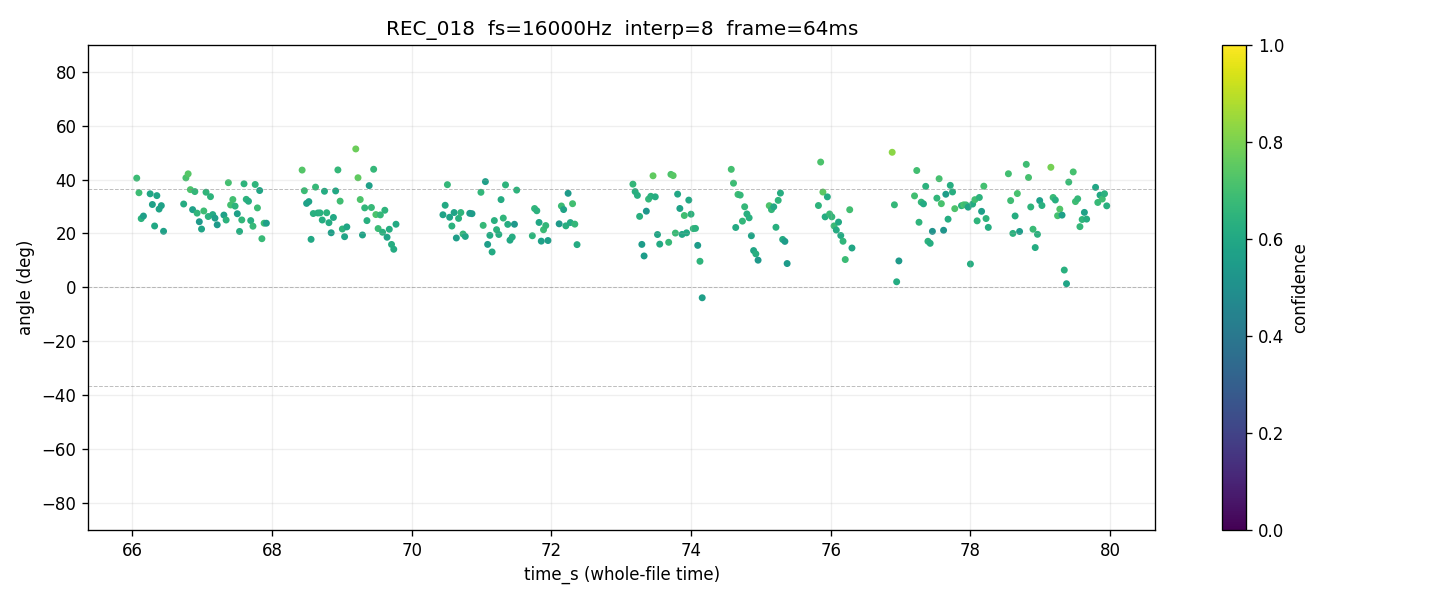

Data behind this chart, as committed beside it:
time_s, tau_us, angle_deg, confidence, voiced
66.03, , , 0.0000, 0
66.06, 68.2, 40.53, 0.6833, 1
66.1, 60.37, 35.11, 0.6874, 1
66.13, 45.2, 25.51, 0.6408, 1
66.16, 46.77, 26.46, 0.5604, 1
66.19, , , 0.0000, 0
66.22, , , 0.0000, 0
66.26, 59.77, 34.72, 0.5906, 1
66.29, 53.65, 30.74, 0.5740, 1
66.32, 40.62, 22.77, 0.5986, 1
66.35, 58.75, 34.04, 0.5827, 1
66.38, 50.95, 29.04, 0.5846, 1
66.42, 52.99, 30.32, 0.5741, 1
66.45, 37.28, 20.8, 0.5721, 1
66.48, , , 0.0000, 0
66.51, , , 0.0000, 0
66.54, , , 0.0000, 0
66.58, , , 0.0000, 0
66.61, , , 0.0000, 0
66.64, , , 0.0000, 0
66.67, , , 0.0000, 0
66.7, , , 0.0000, 0
66.74, 53.94, 30.93, 0.6106, 1
66.77, 68.33, 40.62, 0.7091, 1
66.8, 70.39, 42.12, 0.7374, 1
66.83, 62.07, 36.26, 0.7180, 1
66.86, 50.62, 28.83, 0.5679, 1
66.9, 61.01, 35.54, 0.6632, 1
66.93, 48.52, 27.54, 0.6557, 1
66.96, 43.28, 24.35, 0.5402, 1
66.99, 38.7, 21.64, 0.5826, 1
67.02, 49.84, 28.35, 0.6857, 1
67.06, 60.64, 35.29, 0.6541, 1
67.09, 46.47, 26.28, 0.6418, 1
67.12, 58.16, 33.65, 0.6473, 1
67.15, 47.65, 27, 0.6069, 1
67.18, 45.49, 25.69, 0.5595, 1
67.22, 41.36, 23.21, 0.5424, 1
67.25, , , 0.0000, 0
67.28, , , 0.0000, 0
67.31, 47.35, 26.82, 0.5704, 1
67.34, 44.33, 24.98, 0.6431, 1
67.38, 65.81, 38.83, 0.7004, 1
67.41, 53.38, 30.57, 0.6996, 1
67.44, 56.52, 32.58, 0.6985, 1
67.47, 52.72, 30.15, 0.6466, 1
67.5, 48.16, 27.32, 0.5641, 1
67.54, 37.19, 20.75, 0.6203, 1
67.57, 44.38, 25.02, 0.6587, 1
67.6, 65.23, 38.43, 0.6450, 1
67.63, 56.64, 32.66, 0.6441, 1
67.66, 55.53, 31.95, 0.6243, 1
67.7, 43.98, 24.77, 0.6271, 1
67.73, 40.47, 22.68, 0.6694, 1
67.76, 64.87, 38.18, 0.6523, 1
67.79, 51.66, 29.48, 0.6834, 1
67.82, 61.58, 35.92, 0.5873, 1
67.86, 32.52, 18.05, 0.6744, 1
67.89, 42.36, 23.81, 0.6835, 1
67.92, 42.36, 23.8, 0.5619, 1
... 376 more rows
